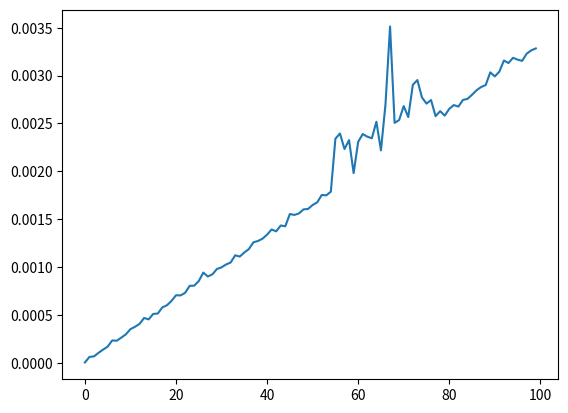

The script that saved this image:
import matplotlib.pyplot as plt

import random
import time

a = []
t0 = 0



def _min():
    minn = 10^20
    for i in a:
        if (minn > i):
            minn = i

    return minn
def _max():
    maxx = -10^20
    for i in a:
        if (maxx < i):
            maxx = i
    return maxx
    
def _sum():
    summ = 0
    for i in a:
        summ += i
    return summ

def _mult():
    mult = 1
    for i in a:
        mult *= i
    return mult
k=0
x=list(range(0,100))
y=[]
for i in range(1, 101):
    n = k
    t0 = time.time()
    a.clear()
    for i in range(1, n + 1):
        a.append(random.randint(-10^20, 10^20))
    k = k + 100
    _min()
    _max()
    _sum()
    _mult()
    t1 = time.time() - t0
    y.append(t1)
print('1')
plt.plot(x,y)
plt.show()
